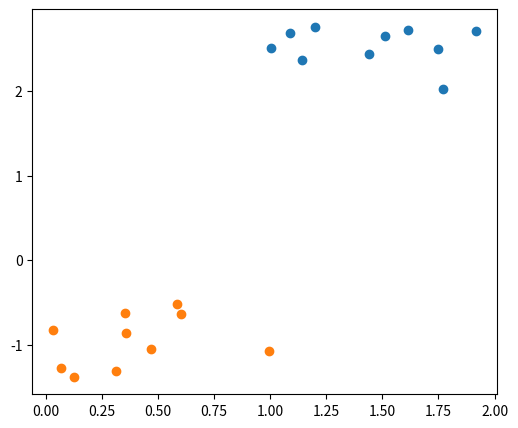
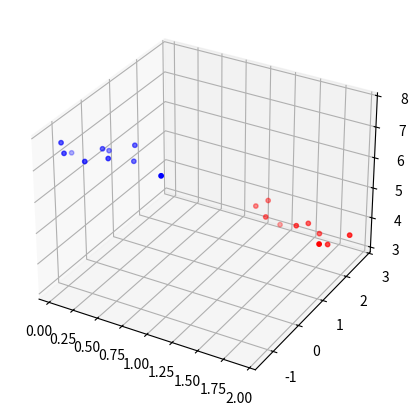
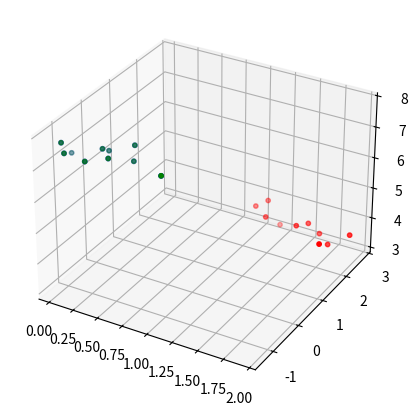

Write Python code to recreate these figures, in order. (Note: this script raises an exception after producing the figures.)
%matplotlib widget
import os
import sys
import numpy as np
from scipy.spatial.transform import Rotation
import matplotlib.pyplot as plt
import math

# Helper function for 'axis equal' in matplotlib's 3d view 
def set_3d_axes_equal(ax):
    x_limits = ax.get_xlim3d()
    y_limits = ax.get_ylim3d()
    z_limits = ax.get_zlim3d()
    x_range = abs(x_limits[1] - x_limits[0])
    x_middle = np.mean(x_limits)
    y_range = abs(y_limits[1] - y_limits[0])
    y_middle = np.mean(y_limits)
    z_range = abs(z_limits[1] - z_limits[0])
    z_middle = np.mean(z_limits)
    plot_radius = 0.5*max([x_range, y_range, z_range])
    ax.set_xlim3d([x_middle - plot_radius, x_middle + plot_radius])
    ax.set_ylim3d([y_middle - plot_radius, y_middle + plot_radius])
    ax.set_zlim3d([z_middle - plot_radius, z_middle + plot_radius])    

np.random.seed(10)
pts_model = np.random.rand(10, 3) + np.array([1, 2, 3]) # so the point are not around the origin

ypr_gt = [45/180.0*math.pi, -15/180.0*math.pi, 20/180.0*math.pi]
t_gt = [1, -2, 3]
x_gt = np.append(ypr_gt, t_gt)

R_gt = Rotation.from_euler('ZYX', ypr_gt, degrees=False).as_matrix()

R_int = Rotation.from_euler('ZYX', ypr_gt, degrees=False).as_matrix()
R_ext = Rotation.from_euler('xyz', [ypr_gt[2], ypr_gt[1], ypr_gt[0]], degrees=False).as_matrix()
np.linalg.norm(R_ext - R_int)

pts_target = (R_gt @ pts_model.T).T + t_gt

plt.figure(figsize=(6,5))
plt.scatter(pts_model[:, 0], pts_model[:, 1])
plt.scatter(pts_target[:, 0], pts_target[:, 1])

def viz_solution(pts_model, pts_target, pts_model_hat=None):
    plt.figure(figsize=(6,5))
    ax = plt.axes(projection='3d')
    ax.scatter3D(pts_model[:,0], pts_model[:,1], pts_model[:,2], c='r', s=10)
    ax.scatter3D(pts_target[:,0], pts_target[:,1], pts_target[:,2], c='b', s=10)
    if pts_model_hat is not None:
        ax.scatter3D(pts_model_hat[:,0], pts_model_hat[:,1], pts_model_hat[:,2], c='g', s=10)

viz_solution(pts_model, pts_target)

cog_model = np.mean(pts_model, axis=0)
cog_target = np.mean(pts_target, axis=0)

pts_model_cog = pts_model - cog_model
pts_target_cog = pts_target - cog_target

C = pts_model_cog.T @ pts_target_cog

# %% SVD decomposition
[U, S, V] = np.linalg.svd(C)
V = V.T
C_chk = U @ np.diag(S) @ V.T
print('Check decomposition ( =0): ', np.linalg.norm(C_chk - C))

R_svd = V @ U.T
t_svd = cog_target - R_svd @ cog_model

print('Check R ( =0): ', np.linalg.norm(R_svd - R_gt))
print('Check t ( =0):', np.linalg.norm(t_svd - t_gt))

pts_model_hat = (R_svd @ pts_model.T).T + t_svd

res_svd = np.linalg.norm(pts_model_hat - pts_target, axis=1)
print('Check transformation ( =0)', np.linalg.norm(res_svd))

viz_solution(pts_model, pts_target, pts_model_hat)

from scipy.linalg import sqrtm

R_minv = sqrtm(C.transpose() @ C) @ np.linalg.inv(C)
print(np.linalg.norm(R_gt - R_minv))

from scipy.optimize import minimize

R_x =  lambda x0: Rotation.from_euler('ZYX', x0[:3], degrees=False).as_matrix()
r_x = lambda x0: ((R_x(x0) @ pts_model.T).T + np.array([x0[3:6]]) - pts_target).ravel()
print('Check residual function ( =0): ', np.linalg.norm(r_x(x_gt)))

x0 = np.array([45.0-15.0, -15.0+25.0, 20.0+25.0, 1.0+1.5, -2.0+1.8, 3.0-1.2]) # converges to the solution in 914 iterations
x0[:3] *= 1.0/180.0*math.pi
#x0 = np.array([0, 0, 0, 0, 0, 0]) # converges to local minumum
    
res = minimize(lambda x: np.linalg.norm(r_x(x)), x0, method='nelder-mead',
               options={'xatol': 1e-6, 'disp': True, 'maxiter': 2000})

print('Check solution ( =0): ', np.linalg.norm(res.x - x_gt))

x0 = np.array([0, 0, 0, 0, 0, 0]) # converges to the solution in 49 iterations
res = minimize(lambda x: np.linalg.norm(r_x(x)), x0, method='BFGS',
               options={'disp': True, 'maxiter': 2000})

print('Check solution ( =0): ', np.linalg.norm(res.x - x_gt))

import sympy as sym
from math import cos, sin, pi

o, p, k, x, y, z = sym.symbols('o p k x y z')

def Rx_s(theta):
  return sym.Matrix([[ 1, 0           , 0           ],
                   [ 0, sym.cos(theta),-sym.sin(theta)],
                   [ 0, sym.sin(theta), sym.cos(theta)]])
  
def Ry_s(theta):
  return sym.Matrix([[sym.cos(theta), 0, sym.sin(theta)],
                   [ 0           , 1, 0           ],
                   [-sym.sin(theta), 0, sym.cos(theta)]])
  
def Rz_s(theta):
  return sym.Matrix([[sym.cos(theta), -sym.sin(theta), 0 ],
                   [ sym.sin(theta), sym.cos(theta) , 0 ],
                   [ 0           , 0            , 1 ]])

ypr2rot_sym = lambda k, p, o: Rz_s(k) @ Ry_s(p) @ Rx_s(o)
#print('Check rotation composition ( =0)', np.linalg.norm(R_fn(ypr_gt[0], ypr_gt[1], ypr_gt[2]) - R_gt))

R_sym = ypr2rot_sym(k, p, o)
R_sym_sub = R_sym.subs({k: float(ypr_gt[0]), p: float(ypr_gt[1]), o: float(ypr_gt[2])})
R_sym_sub_np = np.array(R_sym_sub.tolist()).astype('float')
print('Check rotation composition ( =0): ', np.linalg.norm(R_sym_sub_np - R_gt))

dt_sym = np.tile(np.array([x, y, z]), (pts_model.shape[0], 1))
res_sym_vec = (R_sym @ pts_model.T).T + dt_sym - pts_target
res_sym_vec = res_sym_vec.reshape(pts_model.shape[0]*3, 1) # reshape it from (N x 3) -> (M x 1)
cost_fn_sym = res_sym_vec.T @ res_sym_vec

print('Number of chars of cost function :', len(str(cost_fn_sym)), '  ', len(str(cost_fn_sym))/1000, 'kB')

cost_fn_sym = sym.simplify(cost_fn_sym) # this might take a bit of time
print('Number of chars of cost function :', len(str(cost_fn_sym)), '  ', len(str(cost_fn_sym))/1000, 'kB')

g = sym.Matrix([cost_fn_sym.diff(var) for var in [k, p, o, x, y, z]])
# g = g.applyfunc(sym.simplify) # does not change anything

g_x_sym = lambda x0: g.subs({k: float(x0[0]), p: float(x0[1]), o: float(x0[2]), 
                             x: float(x0[3]), y: float(x0[4]), z: float(x0[5])})
g_x = lambda x0: np.array(g_x_sym(x0).tolist()).astype('float')
print('Check gradient (= 0): ', np.linalg.norm(g_x(x_gt)))
print('Number of chars of gradient function :', len(str(g)), '  ', len(str(g))/1000, 'kB')

H = sym.hessian(cost_fn_sym, [k, p, o, x, y, z])
#H = H.applyfunc(sym.simplify) # only small imporvement: 7280 vs. 7338 chars

H_x_sym = lambda x0: H.subs({k: float(x0[0]), p: float(x0[1]), o: float(x0[2]), 
                             x: float(x0[3]), y: float(x0[4]), z: float(x0[5])})
H_x = lambda x0: np.array(H_x_sym(x0).tolist()).astype('float')

print('Shape of Hessian (= (6,6)) : ', H_x(x_gt).shape)
print('Min value of Eigenvalues (> 0): ', np.min(np.linalg.eigvals(H_x(x_gt))))
print('Number of chars of Hessian function :', len(str(H)), '  ', len(str(H))/1000, 'kB')

def optimizer_framework(step_function, x0, x_gt):
    print('Iteration # {:6s} {:18s} {:15s} {:20s}'.format('', 'delta gt', 'dx', 'dr'))
    print('----------------------------------------------------------------')
    def print_iter(iter_num, chk, dx, dr):
        print('Iteration #{:d} {:15.8f} {:15.8f} {:15.8f}'.format(iter_num, chk, dx, dr))

    dx = np.inf
    iter_num = 0

    print_iter(iter_num, np.linalg.norm(x0 - x_gt), np.nan, np.linalg.norm(g_x(x0)))
    while np.linalg.norm(dx) > 1e-6 and iter_num < 100:
        iter_num += 1
        dx = step_function(x0)
        x0 = x0 - dx
        print_iter(iter_num, np.linalg.norm(x0 - x_gt), np.linalg.norm(dx), np.linalg.norm(r_x(x0)))
        
    print('Check solution ( =0): ', np.linalg.norm(x0 - x_gt))

x0 = np.array([45.0-15.0, -15.0+25.0, 20.0+25.0, 1.0+1.5, -2.0+1.8, 3.0-1.2]) # converging to the solution in 8 iterations
#x0 = np.array([0.0, 0.0, 0.0, 0.0, 0.0, 0.0]) # converging to a local minimum in 20 iteration
x0[:3] *= 1.0/180.0*pi

def newton_step(x):
    dx = np.linalg.inv(H_x(x)) @ g_x(x)
    return dx.reshape(-1)

optimizer_framework(newton_step, x0, x_gt)

from scipy.optimize import minimize

cost_per_iter = []
def iter_callback(xk):
    dx_gt = np.linalg.norm(xk - x_gt)
    cost_per_iter.append(dx_gt)
    print('Norm from GT: ', dx_gt)

x0 = np.array([0.0, 0.0, 0.0, 0.0, 0.0, 0.0]) # converging to the solution in 37 iterations
res = minimize(lambda x: np.linalg.norm(r_x(x)), x0, method='Newton-CG',
               jac=lambda x: g_x(x).reshape(-1),  hess=H_x,
               options={'xtol': 1e-6, 'disp': True, 'maxiter': 50}, callback=iter_callback)

plt.figure()
plt.plot(range(len(cost_per_iter)), cost_per_iter, '.-')
plt.yscale('log')
plt.grid(True,which="both", linestyle='-.')
plt.ylabel('log(norm(x_hat - x_gt))')
plt.xlabel('iteration #')
plt.title("Convergence of Newton-CG method")

J = res_sym_vec.jacobian([k, p, o, x, y, z])
J_x_sym = lambda x0: J.subs({k: float(x0[0]), p: float(x0[1]), o: float(x0[2]), 
                             x: float(x0[3]), y: float(x0[4]), z: float(x0[5])})
J_x = lambda x0: np.array(J_x_sym(x0).tolist()).astype('float')
N = J_x(x0).T @ J_x(x0)


print('Shape of Jacobian: ', J.shape)
print('Shape of N: ', N.shape)
print('Number of chars of Jacobian function :', len(str(J)), '  ', len(str(J))/1000, 'kB')

x0 = np.array([0.0, 0.0, 0.0, 0.0, 0.0, 0.0]) # converging to the solution in 5 iterations

def gauss_newton_full_step(x):
    dr = r_x(x)
    dx =  np.linalg.inv(J_x(x).T @ J_x(x)) @ J_x(x).T @ dr
    return dx

optimizer_framework(gauss_newton_full_step, x0, x_gt)

m_x, m_y, m_z = sym.symbols('m_x m_y m_z')
t_x, t_y, t_z = sym.symbols('t_x t_y t_z')

m_xyz = np.array([m_x, m_y, m_z])
t_xyz = np.array([t_x, t_y, t_z])

dt_sym_row = np.array([x, y, z])
eq_sym = (R_sym @ m_xyz).T + dt_sym_row - t_xyz

print('Shape of a single point pair equation: (= (3,))', eq_sym.shape)

J_point_tx = sym.Matrix([eq_sym[0].diff(x) for x in [k, p, o, x, y, z]]).T
J_point_ty = sym.Matrix([eq_sym[1].diff(x) for x in [k, p, o, x, y, z]]).T
J_point_tz = sym.Matrix([eq_sym[2].diff(x) for x in [k, p, o, x, y, z]]).T
J_point = sym.Matrix([J_point_tx, J_point_ty, J_point_tz])

print('Number of chars of Jacobian function :', len(str(J_point)), '  ', len(str(J_point))/1000, 'kB')

J_point_sym = lambda x0, m_pt, t_pt: J_point.subs({k: float(x0[0]), p: float(x0[1]), o: float(x0[2]), 
                                                   x: float(x0[3]), y: float(x0[4]), z: float(x0[5]),
                                                m_x: float(m_pt[0]), m_y: float(m_pt[1]), m_z: float(m_pt[2]),
                                                t_x: float(t_pt[0]), t_y: float(t_pt[1]), t_z: float(t_pt[2])})

J_point_x = lambda x0, m_pt, t_pt: np.array(J_point_sym(x0, m_pt, t_pt).tolist()).astype('float')

def build_J(x):
    J_x = np.zeros((pts_model.shape[0]*3, 6))
    for pt_k in range(pts_model.shape[0]):
        J_x[(pt_k*3):(pt_k*3+3)] = J_point_x(x, pts_model[pt_k, :], pts_target[pt_k, :])
    return J_x

print('Check Jacobian composition ( =0): ', np.linalg.norm(build_J(x_gt) - J_x(x_gt)))

x0 = np.array([0.0, 0.0, 0.0, 0.0, 0.0, 0.0]) # converging to the solution in 5 iterations

def gauss_newton_step(x):
    dr = r_x(x)
    dx = np.linalg.inv(build_J(x).T @ build_J(x)) @ build_J(x).T @ dr
    return dx
    
optimizer_framework(gauss_newton_step, x0, x_gt)

from scipy.optimize import least_squares

x0 = np.array([0, 0, 0, 0, 0, 0])
res = least_squares(r_x, x0, verbose=2)

print('Check solution ( =0): ', np.linalg.norm(res.x - x_gt))

from collections import defaultdict

class Variable(object):
    
    def __init__(self, value, local_gradients=[]):
        self.value = float(value)
        self.local_gradients = local_gradients

    def __float__(self):
         return self.value
    
    def __add__(self, other):
        if not isinstance(other, Variable):
            return self.__add__(Variable(float(other)))        
        value = self.value + other.value    
        local_gradients = ((self, 1.0), (other, 1.0))
        return Variable(value, local_gradients)
    
    def __mul__(self, other):
        if not isinstance(other, Variable):
            return self.__mul__(Variable(float(other)))
        value = self.value * other.value
        local_gradients = ((self, other.value), (other, self.value))
        return Variable(value, local_gradients)

    def __neg__(self):
        value = -1.0 * self.value
        local_gradients = ((self, -1.0),)
        return Variable(value, local_gradients)
    
    def __sub__(self, other):
        if not isinstance(other, Variable):
            return self.__sub__(Variable(float(other)))        
        return self.__add__(other.__neg__())
    
    def __repr__(self):
        return str(self.value) + 'v' # + ' [' + str(self.local_gradients) + ']'

    __radd__  = __add__
    __rmul__ = __mul__
    __rsub__ = __sub__

class VarFunctions(object):
    
    @staticmethod
    def sin(a):
        value = np.sin(a.value)
        local_gradients = (
            (a, np.cos(a.value)),
        )
        return Variable(value, local_gradients)
    
    @staticmethod
    def cos(a):
        value = np.cos(a.value)
        local_gradients = (
            (a, -np.sin(a.value)),
        )
        return Variable(value, local_gradients)

vf = VarFunctions

def get_gradients(variable):
    
    gradients = defaultdict(lambda: 0)
    
    def compute_gradients(variable, path_value):
        for child_variable, local_gradient in variable.local_gradients:
            # "Multiply the edges of a path":
            value_of_path_to_child = path_value * local_gradient
            # "Add together the different paths":
            gradients[child_variable] += value_of_path_to_child
            # recurse through graph:
            compute_gradients(child_variable, value_of_path_to_child)
    
    compute_gradients(variable, path_value=1)
    # (path_value=1 is from `variable` differentiated w.r.t. itself)
    return gradients

test_a = Variable(4)
test_b = Variable(4)
test_c = test_a - test_b
print(test_c)

def Rx_(theta):
  return np.array([[ 1, 0           , 0           ],
                   [ 0, vf.cos(theta),-vf.sin(theta)],
                   [ 0, vf.sin(theta), vf.cos(theta)]])
  
def Ry_(theta):
  return np.array([[vf.cos(theta), 0, vf.sin(theta)],
                   [ 0           , 1, 0           ],
                   [-vf.sin(theta), 0, vf.cos(theta)]])
  
def Rz_(theta):
  return np.array([[vf.cos(theta), -vf.sin(theta), 0 ],
                   [ vf.sin(theta), vf.cos(theta) , 0 ],
                   [ 0           , 0            , 1 ]])

np2var = lambda vec: [Variable(x) for x in vec]
x_gt_ad = np2var(x_gt) 
ypr2rot_ad = lambda x: Rz_(x[0]) @ Ry_(x[1]) @ Rx_(x[2])

R_ad = ypr2rot_ad(x_gt_ad)
dR_chk = (R_ad - R_gt).astype('float') # Variable ->  conversion works nicely

print('Check rotation composition ( =0): ', np.linalg.norm(dR_chk))

def array2var(arr):
    var_arr = np.zeros(arr.shape, dtype=Variable)
    for i in range(arr.shape[0]):
        for j in range(arr.shape[1]):
            var_arr[i, j] = Variable(arr[i, j])
    return var_arr
            
pts_model_ad = array2var(pts_model)  
pts_target_ad = array2var(pts_target)   

r_x_ad = lambda x0: ((ypr2rot_ad(x0) @ pts_model.T).T + np.array([x0[3:6]]) - pts_target).ravel()

print('Check residual vector ( =0): ', np.linalg.norm((r_x_ad(x_gt_ad) - r_x(x_gt_ad)).astype('float')))

r_ad = r_x_ad(x_gt_ad)
grad_chk = get_gradients(r_ad[0])

J_gt = build_J(x_gt)
print('Check Jacobian entry: ', J_gt[0, 1] - grad_chk[x_gt_ad[1]])

def build_J_ad(r, x):
    m = r.shape[0]
    n = 6
    J = np.zeros((m, n))
    for iter_r in range(m):
        grad_iter = get_gradients(r[iter_r])
        for iter_x in range(n):
            J[iter_r, iter_x] = grad_iter[x[iter_x]]
    return J

J_ad = build_J_ad(r_ad, x_gt_ad)
print('Check Jacobian ( =0): ', np.linalg.norm(J_ad - J_gt))

def gauss_newton_autodiff_step(x):
    dr = r_x(x)

    # autodiff code
    x_ad = np2var(x)
    dr_ad = r_x_ad(x_ad)
    J_ad = build_J_ad(dr_ad, x_ad)
    
    dx = np.linalg.inv(J_ad.T @ J_ad) @ J_ad.T @ dr
    
    return dx

x0 = np.array([0.0, 0.0, 0.0, 0.0, 0.0, 0.0]) # converging to the solution in 5 iterations
optimizer_framework(gauss_newton_autodiff_step, x0, x_gt)

def r_x_12(x, pts_model, pts_target):
    x_R = x[0:9]
    R = x_R.reshape(3,3)
    return ((R @ pts_model.T).T + np.array([x[9:12]]) - pts_target).ravel()

x_gt_12 = np.hstack((R_gt.ravel(), x_gt[3:6]))
print('Check r_x_12 ( =0): ', np.linalg.norm(r_x_12(x_gt_12, pts_model, pts_target)))

#x0 = np.array([45.0-1.0, -15.0+2.0, 20.0+1.0, 1.0+0.5, -2.0+0.8, 3.0-0.2])
x0 = np.array([0.0, 0.0, 0.0, 0.0, 0.0, 0.0])
x0[:3] *= 1.0/180.0*math.pi
R0_12 = Rotation.from_euler('ZYX', x0[:3], degrees=False).as_matrix()
x0_12 = np.hstack((R0_12.ravel(), x0[3:6]))

res = minimize(lambda x: np.linalg.norm(r_x_12(x, pts_model, pts_target)), x0_12, method='trust-constr',
               options={'disp': True, 'maxiter': 2000})

R_hat_12 = res.x[0:9].reshape(3,3)
print('Final cost: ', np.linalg.norm(r_x_12(res.x, pts_model, pts_target)))
print('Solutions as angles: ', Rotation.from_matrix(R_hat_12).as_euler('ZYX', degrees=True))
print(' ')
print('Compare solution to GT: ( =0)', np.linalg.norm(res.x - x_gt_12))
print('Compare rotation matrix to GT: ( =0)', np.linalg.norm(R_gt - R_hat_12))
print('Check rotation m. orthogonality: ( =0): ', np.linalg.norm(R_hat_12.T @ R_hat_12 - np.eye(3)))
print('Check rotation m. determinant ( =1): ', np.linalg.det(R_hat_12))
print('GT determinant ( =1): ', np.linalg.det(R_gt))

res = minimize(lambda x: np.linalg.norm(r_x_12(x, pts_model[:4], pts_target[:4])), x0_12, method='trust-constr',
               options={'disp': True, 'maxiter': 2000})

R_hat_12 = res.x[0:9].reshape(3,3)

print('Final cost: ', np.linalg.norm(r_x_12(res.x, pts_model[:4], pts_target[:4])))
print('Solutions as angles: ', Rotation.from_matrix(R_hat_12).as_euler('ZYX', degrees=True))
print(' ')
print('Check rotation m. orthogonality: ( =0): ', np.linalg.norm(R_hat_12.T @ R_hat_12 - np.eye(3)))
print('Check rotation m. determinant ( =1): ', np.linalg.det(R_hat_12))

x0 = np.array([45.0-10.0, -15.0+2.0, 20.0+1.0, 1.0+0.5, -2.0+0.8, 3.0-0.2])
x0[:3] *= 1.0/180.0*math.pi
R0_12 = Rotation.from_euler('ZYX', x0[:3], degrees=False).as_matrix()
x0_12 = np.hstack((R0_12.ravel(), x0[3:6]))

res = minimize(lambda x: np.linalg.norm(r_x_12(x, pts_model[:3], pts_target[:3])), x0_12, method='trust-constr',
               options={'disp': True, 'maxiter': 2000})

R_hat_12 = res.x[0:9].reshape(3,3)

print('Final cost: ', np.linalg.norm(r_x_12(res.x, pts_model[:4], pts_target[:4])))
print('Solutions as angles: ', Rotation.from_matrix(R_hat_12).as_euler('ZYX', degrees=True))
print(' ')
print('Check rotation m. orthogonality: ( =0): ', np.linalg.norm(R_hat_12.T @ R_hat_12 - np.eye(3)))
print('Check rotation m. determinant ( =1): ', np.linalg.det(R_hat_12))

const = ({'type': 'eq', 'fun': lambda x:  (x[0:9].reshape(3,3).T @ x[0:9].reshape(3,3) - np.eye(3))[0,0]},
        {'type': 'eq', 'fun': lambda x:  (x[0:9].reshape(3,3).T @ x[0:9].reshape(3,3) - np.eye(3))[0,1]},
        {'type': 'eq', 'fun': lambda x:  (x[0:9].reshape(3,3).T @ x[0:9].reshape(3,3) - np.eye(3))[0,2]},
        {'type': 'eq', 'fun': lambda x:  (x[0:9].reshape(3,3).T @ x[0:9].reshape(3,3) - np.eye(3))[1,0]},
        {'type': 'eq', 'fun': lambda x:  (x[0:9].reshape(3,3).T @ x[0:9].reshape(3,3) - np.eye(3))[1,1]},
        {'type': 'eq', 'fun': lambda x:  (x[0:9].reshape(3,3).T @ x[0:9].reshape(3,3) - np.eye(3))[1,2]},
        {'type': 'eq', 'fun': lambda x:  (x[0:9].reshape(3,3).T @ x[0:9].reshape(3,3) - np.eye(3))[2,0]},
        {'type': 'eq', 'fun': lambda x:  (x[0:9].reshape(3,3).T @ x[0:9].reshape(3,3) - np.eye(3))[2,1]},
        {'type': 'eq', 'fun': lambda x:  (x[0:9].reshape(3,3).T @ x[0:9].reshape(3,3) - np.eye(3))[2,2]})

res = minimize(lambda x: np.linalg.norm(r_x_12(x, pts_model[:4], pts_target[:4])), x0_12, method='trust-constr',
               options={'disp': True, 'maxiter': 2000}, constraints=const)

R_hat_12 = res.x[0:9].reshape(3,3)

print('Final cost: ', np.linalg.norm(r_x_12(res.x, pts_model[:4], pts_target[:4])))
print('Solutions as angles: ', Rotation.from_matrix(R_hat_12).as_euler('ZYX', degrees=True))
print(' ')
print('Check rotation m. orthogonality: ( =0): ', np.linalg.norm(R_hat_12.T @ R_hat_12 - np.eye(3)))
print('Check rotation m. determinant ( =1): ', np.linalg.det(R_hat_12))

x0 = np.array([0, 0, 0, 0, 0, 0]) # converges to the solution in 149 iterations
res = minimize(lambda x: np.linalg.norm(r_x(x)), x0, method='trust-constr',
               options={'disp': True, 'maxiter': 2000})

from scipy.spatial.transform import Rotation

rvec_gt = Rotation.from_euler('ZYX', ypr_gt, degrees=False).as_rotvec(degrees=False)
print('Rotation vector:', rvec_gt)
print('Rotation angle around the axis (omega):', np.linalg.norm(rvec_gt) / pi * 180)
print('Rotation axis: ', rvec_gt / np.linalg.norm(rvec_gt))

G1 = np.array([[0, 0, 0], [0, 0, -1], [0, 1, 0]])
G2 = np.array([[0, 0, 1], [0, 0, 0], [-1, 0, 0]])
G3 = np.array([[0, -1, 0], [1, 0, 0], [0, 0, 0]])

skew = lambda w: w[0]*G1 + w[1]*G2 + w[2]*G3

w_a = [-2, 3, 1]
w_b = np.array([4, -8, 2]).reshape(-1)

print('[a]_x * b = ', skew(w_a) @ w_b)
print('a x b =, ', np.cross(w_a, w_b))

omega_gt = np.sqrt(rvec_gt.T @ rvec_gt) # = np.linalg.norm(rvec)
S_gt = skew(rvec_gt)
R_gt_lie = np.eye(3) + (math.sin(omega_gt)/omega_gt)*S_gt + ((1-math.cos(omega_gt))/omega_gt**2)*S_gt@S_gt

#R_gt = Rotation.from_euler('ZYX', ypr_gt, degrees=False).as_matrix()
print('Check calculation: ', np.linalg.norm(R_gt_lie - R_gt))

tangent_pt = np.array([1, 0, 0])

# Let's create the surfaces by visualizing their transformation on a 3D vector tangent_pt
SO3_surface = []
so3_surface = []
for yaw in np.arange(-pi, pi, 0.3):                    # sample points at possible Euler 
  for pitch in np.arange(-pi, pi, 0.3):                # angles to construct SO(3)
    for roll in np.arange(-pi, pi, 0.3):
        R = R_x([yaw, pitch, roll])                    # construct rotation matrix SO(3)
        pt_ = R @ tangent_pt                         
        SO3_surface.append(pt_)
        
        omega = np.arccos((np.trace(R)-1)/2)        
        S = (omega/(2*np.sin(omega))) * (R - R.T)      # SO(3) -> so(3)
        pt_ = S @ tangent_pt
        so3_surface.append(pt_)

SO3_surface = np.array(SO3_surface)
so3_surface = np.array(so3_surface)
so3_surface += tangent_pt                              # this will move the points to the identity SO(3) * tangent_pt

# plotting the SO(3) and so(3) surfaces
plt.figure(figsize=(6,5))
ax = plt.axes(projection='3d')
ax.scatter3D(SO3_surface[:,0], SO3_surface[:,1], SO3_surface[:,2], c='r', s=0.1, alpha=0.2)
ax.scatter3D(so3_surface[:,0], so3_surface[:,1], so3_surface[:,2], c='b', s=0.1, alpha=0.2)

# We will create a trajectory in R^3 and show how this trajectory looks like in so(3) and SO(3)
SO3_line = []
so3_line = []
for w_i in np.arange(0.0001, pi, 0.1):
    w = [0, 0, w_i]
    S = np.array([[0, -w[2], w[1]], [w[2], 0, -w[0]], [-w[1], w[0], 0]])            # R^3 -> so(3)
    pt_ = S @ tangent_pt
    so3_line.append(pt_)

    omega = (w[0]**2 + w[1]**2 + w[2]**2)**(1/2)
    R = np.eye(3) + (math.sin(omega)/omega)*S + ((1-math.cos(omega))/omega**2)*S@S  # so(3) -> SO(3)
    pt_ = R @ tangent_pt
    SO3_line.append(pt_)

SO3_line = np.array(SO3_line)
so3_line = np.array(so3_line)
so3_line += tangent_pt 

# plotting the trajectory
ax.plot3D(SO3_line[:,0], SO3_line[:,1], SO3_line[:,2], 'k.-', markersize=6)
ax.plot3D(so3_line[:,0], so3_line[:,1], so3_line[:,2], 'k.-', markersize=6)
set_3d_axes_equal(ax)
ax.view_init(elev=25, azim=120)
ax.set_title('SO(3) Lie group of rotation matrices and\n so(3) Lie algebra of skew matrices')

def Exp_(w):
    omega = (w[0]**2 + w[1]**2 + w[2]**2)**(1/2)
    S = np.array([[0, -w[2], w[1]], [w[2], 0, -w[0]], [-w[1], w[0], 0]])
    return np.eye(3) + (math.sin(omega)/omega)*S + ((1-math.cos(omega))/omega**2)*S@S

print('Check exponential map: ', np.linalg.norm(Exp_(rvec_gt) - R_gt))

def Log_(R):
    omega = np.arccos((np.trace(R)-1)/2)           # input rotation matrix
    S = (omega/(2*np.sin(omega))) * (R_gt-R_gt.T)  # rotation matrix SO(3) -> skew so(3)
    return [S[2, 1], S[0, 2], S[1, 0]]             # so(3) -> R^3, using the def. of skew matrix

print('Check log map: ', np.linalg.norm(Exp_(rvec_gt) - R_gt))

r_x_lie = lambda x0: ((Exp_(x0) @ pts_model.T).T + np.array([x0[3:6]]) - pts_target).ravel()
x_gt_lie = np.hstack((rvec_gt, x_gt[3:6]))
print('Check residual function ( =0): ', np.linalg.norm(r_x_lie(x_gt_lie)))

x0_lie = np.array([45.0-15.0, -15.0+25.0, 20.0+25.0, 1.0+1.5, -2.0+1.8, 3.0-1.2]) # converging to the solution in ~1000 iterations
#x0_lie = np.array([0.1, 0.1, 0.1, 0.1, 0.1, 0.1]) # converging to a local minimum
x0_lie[:3] *= 1.0/180.0*math.pi

print('Solution with Euler angles: ')
res = minimize(lambda x: np.linalg.norm(r_x(x)), x0_lie, method='nelder-mead',
               options={'xatol': 1e-6, 'disp': True, 'maxiter': 2000})
print('Check Euler angle solution ( =0): ', np.linalg.norm(res.x - x_gt))

print(' ')

print('Solution with rotation vectors: ')
x0_lie[:3] = Rotation.from_euler('ZYX', x0_lie[:3], degrees=False).as_rotvec(degrees=False)
res = minimize(lambda x: np.linalg.norm(r_x_lie(x)), x0_lie, method='nelder-mead',
               options={'xatol': 1e-6, 'disp': True, 'maxiter': 2000})

print('Check rotation vector solution ( =0): ', np.linalg.norm(res.x - x_gt_lie))

import functools

class OperationCounterClass(object):
    table = {}

    @staticmethod
    def reset():
        for key in OperationCounter.table:
            OperationCounter.table[key] = 0
    
    @staticmethod
    def incr(op):
        if op in OperationCounter.table.keys():
            OperationCounter.table[op] += 1
        else:
            OperationCounter.table[op] = 1         

    def __repr__(self):
        return str(self.table)

OperationCounter = OperationCounterClass() # so __repr__ works as expected

def operation_counter_decorator(func):
    OperationCounter.table[func.__name__] = 0
    @functools.wraps(func)
    def wrapper(*args, **kwargs):
        if len(args) == 1:
            OperationCounter.incr(func.__name__)   
        elif len(args) == 2:
            self = args[0]
            other = args[1]
            if isinstance(other, Variable): # would be called twice if 'other' needs casting
                OperationCounter.incr(func.__name__)   
        else:
            raise NotImplementedError
                        
        return func(*args, **kwargs)
    return wrapper

class VariableCnt(Variable):
       
    def __init__(self, value, local_gradients=[]):
        if isinstance(value, Variable):  
            Variable.__init__(self, value.value, value.local_gradients)
        else:
            Variable.__init__(self, value, local_gradients)
    
    @operation_counter_decorator
    def __add__(self, other):
        return VariableCnt(Variable.__add__(self, other))
    
    @operation_counter_decorator
    def __mul__(self, other):
        return VariableCnt(Variable.__mul__(self, other))

    @operation_counter_decorator
    def __neg__(self):
        return VariableCnt(Variable.__neg__(self))
    
    #@operation_counter # VariableCnt.var_operation_count['sub'] += 1 # subtraction is composed of neg and add so here we would duplicate count
    def __sub__(self, other):
        return VariableCnt(Variable.__sub__(self, other)) 
    
    __radd__  = __add__
    __rmul__ = __mul__
    __rsub__ = __sub__
    
class VarFunctionsCnt(VarFunctions):
    @staticmethod
    @operation_counter_decorator
    def sin(a):
        return VariableCnt(VarFunctions.sin(a))
    
    @staticmethod
    @operation_counter_decorator
    def cos(a):
        return VariableCnt(VarFunctions.cos(a))

vf = VarFunctionsCnt

OperationCounter.reset()

test_a = VariableCnt(1)
test_b = VariableCnt(2)
test_c = (test_a - vf.cos(test_b))*2

print('Operation types and counts: ', OperationCounter)
print('Value at the last variable ( !=0): ', test_c.value)
print('Gradients at the last variable (= not []): ', test_c.local_gradients)

def Rx_(theta):
  return np.array([[ 1, 0           , 0           ],
                   [ 0, vf.cos(theta),-vf.sin(theta)],
                   [ 0, vf.sin(theta), vf.cos(theta)]])
  
def Ry_(theta):
  return np.array([[vf.cos(theta), 0, vf.sin(theta)],
                   [ 0           , 1, 0           ],
                   [-vf.sin(theta), 0, vf.cos(theta)]])
  
def Rz_(theta):
  return np.array([[vf.cos(theta), -vf.sin(theta), 0 ],
                   [ vf.sin(theta), vf.cos(theta) , 0 ],
                   [ 0           , 0            , 1 ]])

np2var = lambda vec, typeOf=VariableCnt: [typeOf(x) for x in vec]
ypr2rot_ad = lambda x: Rz_(x[0]) @ Ry_(x[1]) @ Rx_(x[2])
r_x_ad = lambda x0: ((ypr2rot_ad(x0) @ pts_model.T).T + np.array([x0[3:6]]) - pts_target).ravel()

x0 = np.array([0.0, 0.0, 0.0, 0.0, 0.0, 0.0]) # converging to the solution in 5 iterations

def gauss_newton_autodiff_count_step(x):
    x_ad = np2var(x)
    dr_ad = r_x_ad(x_ad)
    dr_f = dr_ad.astype('float')
    J_ad = build_J_ad(dr_ad, x_ad)
    
    dx = np.linalg.inv(J_ad.T @ J_ad) @ J_ad.T @ dr_f    
    return dx

optimizer_framework(gauss_newton_autodiff_count_step, x0, x_gt)

OperationCounter.reset()

x0_ad = np2var(x0)
dr_ad = r_x_ad(x0_ad)
J_ad = build_J_ad(dr_ad, x0_ad)

print('To be sure that type is correct ( =True): ', type(dr_ad[0]) is VariableCnt)
print('Operations counts:', OperationCounter) # {'add': 154, 'mul': 136, 'neg': 3, 'sin': 6, 'cos': 6}

class VariableExt(VariableCnt):
            
    def __init__(self, value, local_gradients=[]):
        VariableCnt.__init__(self, value, local_gradients)
    
    def __pow__(self, other):
        if isinstance(other, Variable) and other.value == 2: 
            OperationCounter.incr('pow2')
        elif isinstance(other, Variable) and other.value == 0.5: 
            OperationCounter.incr('sqrt')
        elif isinstance(other, Variable) and other.value < 1.0: 
            OperationCounter.incr('invpow')
        elif isinstance(other, Variable):
            OperationCounter.incr('pow')
        
        if not isinstance(other, Variable):
            return self.__pow__(VariableExt(float(other)))                
        value = self.value ** other.value
        local_gradients = ((self,  other.value*self.value**(other.value-1) ), 
                           (other, self.value**other.value*math.log(other.value)))
        return VariableExt(value, local_gradients)
             
    @operation_counter_decorator        
    def __inv__(self):
        value = 1. / self.value
        local_gradients = (
            (self, -1 / self.value**2),
        )
        return VariableExt(value, local_gradients)
        
    def __truediv__(self, other):
        if not isinstance(other, Variable):
            return self.__truediv__(VariableExt(float(other)))         
        return self.__mul__(other.__inv__()) 

    def __add__(self, other):
        return VariableExt(VariableCnt.__add__(self, other))
    
    def __mul__(self, other):
        return VariableExt(VariableCnt.__mul__(self, other))

    def __neg__(self):
        return VariableExt(VariableCnt.__neg__(self))
    
    def __sub__(self, other):
        return VariableExt(VariableCnt.__sub__(self, other)) 
    
    __radd__  = __add__
    __rmul__ = __mul__
    __rsub__ = __sub__
        
class VarFunctionsExt(VarFunctionsCnt):

    @staticmethod
    def sin(a):
        if not isinstance(a, Variable):
            return VarFunctionsExt.sin(VariableExt(float(a)))                
        return VariableExt(VarFunctionsCnt.sin(a))
    
    @staticmethod
    def cos(a):
        if not isinstance(a, Variable):
            return VarFunctionsExt.cos(VariableExt(float(a)))                
        return VariableExt(VarFunctionsCnt.cos(a))

vf = VarFunctionsExt
_var = VariableExt

OperationCounter.reset()

test_a = _var(3)
test_b = _var(4)
test_c = (test_a**2 + test_b**2)**(_var(1)/_var(2))
print('Test value ( =5): ', test_c.value)
print('Local gradient ( not =[]): ', test_c.local_gradients)

print('Number of operations: ', OperationCounter)

x_gt_al = np.hstack((rvec_gt, x_gt[3:6]))

def Exp_al_(w):
    omega = (w[0]**2 + w[1]**2 + w[2]**2)**(1/2) # some modification here, because we need to use elementary operations
    S = np.array([[0, -w[2], w[1]], [w[2], 0, -w[0]], [-w[1], w[0], 0]])
    # need to change the scalar * matrix order to matrix * scalar & convert all constants to VariableExt
    R = np.eye(3) + S*(vf.sin(omega)/omega) + S@S*((_var(1)-vf.cos(omega))/omega**2)
    return R

R_gt_al = Exp_al_(np2var(x_gt_al, typeOf=VariableExt))
print(np.linalg.norm((R_gt_al - R_gt).astype('float')))
print(R_gt_al[0,0].local_gradients)
print(type(R_gt_al[0, 0]))

r_x_al = lambda x0: ((Exp_al_(x0) @ pts_model.T).T + np.array([x0[3:6]]) - pts_target).ravel()
print('Check residual function ( =0): ', np.linalg.norm(r_x_al(x_gt_al).astype('float')))

def gauss_newton_rvec_step(x):
    x_al = np2var(x, typeOf=VariableExt)
    dr_al = r_x_al(x_al)
    dr_f = dr_al.astype('float')
    J_al = build_J_ad(dr_al, x_al)
    dx = np.linalg.inv(J_al.T @ J_al) @ J_al.T @ dr_f
    return dx

x0 = np.array([0.001, 0, 0, 0.0, 0.0, 0.0]) # converging to the solution in 5 iterations
optimizer_framework(gauss_newton_rvec_step, x0, x_gt_al)

OperationCounter.reset()

x0_al = np2var(x0, typeOf=VariableExt)
dr_al = r_x_al(x0_al)
J_al = build_J_ad(dr_al, x0_al)

print('To be sure that type is correct ( =True): ', type(dr_ad[0]) is VariableExt)
print('Operation count: ', OperationCounter)
# Euler angles were: {'add': 154, 'mul': 136, 'neg': 3, 'sin': 6, 'cos': 6}

%%timeit -r 5 -n 10
cog_model = np.mean(pts_model, axis=0)
cog_target = np.mean(pts_target, axis=0)
pts_model_cog = pts_model - cog_model
pts_target_cog = pts_target - cog_target
C = pts_model_cog.T @ pts_target_cog
[U, S, V] = np.linalg.svd(C) # this will be always the svd of a 3x3 matrix independently the number of points
R_svd = V.T @ U.T
t_svd = cog_target - R_svd @ cog_model

%%timeit -r 5 -n 10
x0 = np.array([0.001, 0, 0, 0.0, 0.0, 0.0])
dx = np.inf 
iter_num = 0
while np.linalg.norm(dx) > 1e-6 and iter_num < 100:
    iter_num += 1
    x0_al = np2var(x0, typeOf=VariableExt)
    dr_al = r_x_al(x0_al)
    J_al = build_J_ad(dr_al, x0_al)
    dr_f = dr_al.astype('float')
    #dx = np.linalg.inv(J_al.T @ J_al) @ J_al.T @ dr_f
    dx = np.linalg.solve(J_al.T @ J_al, J_al.T @ dr_f)
    x0 = x0 - dx

%%timeit -r 5 -n 10
x0 = np.array([0, 0, 0, 0, 0, 0])
res = least_squares(r_x, x0, verbose=0, xtol=1e-6)

